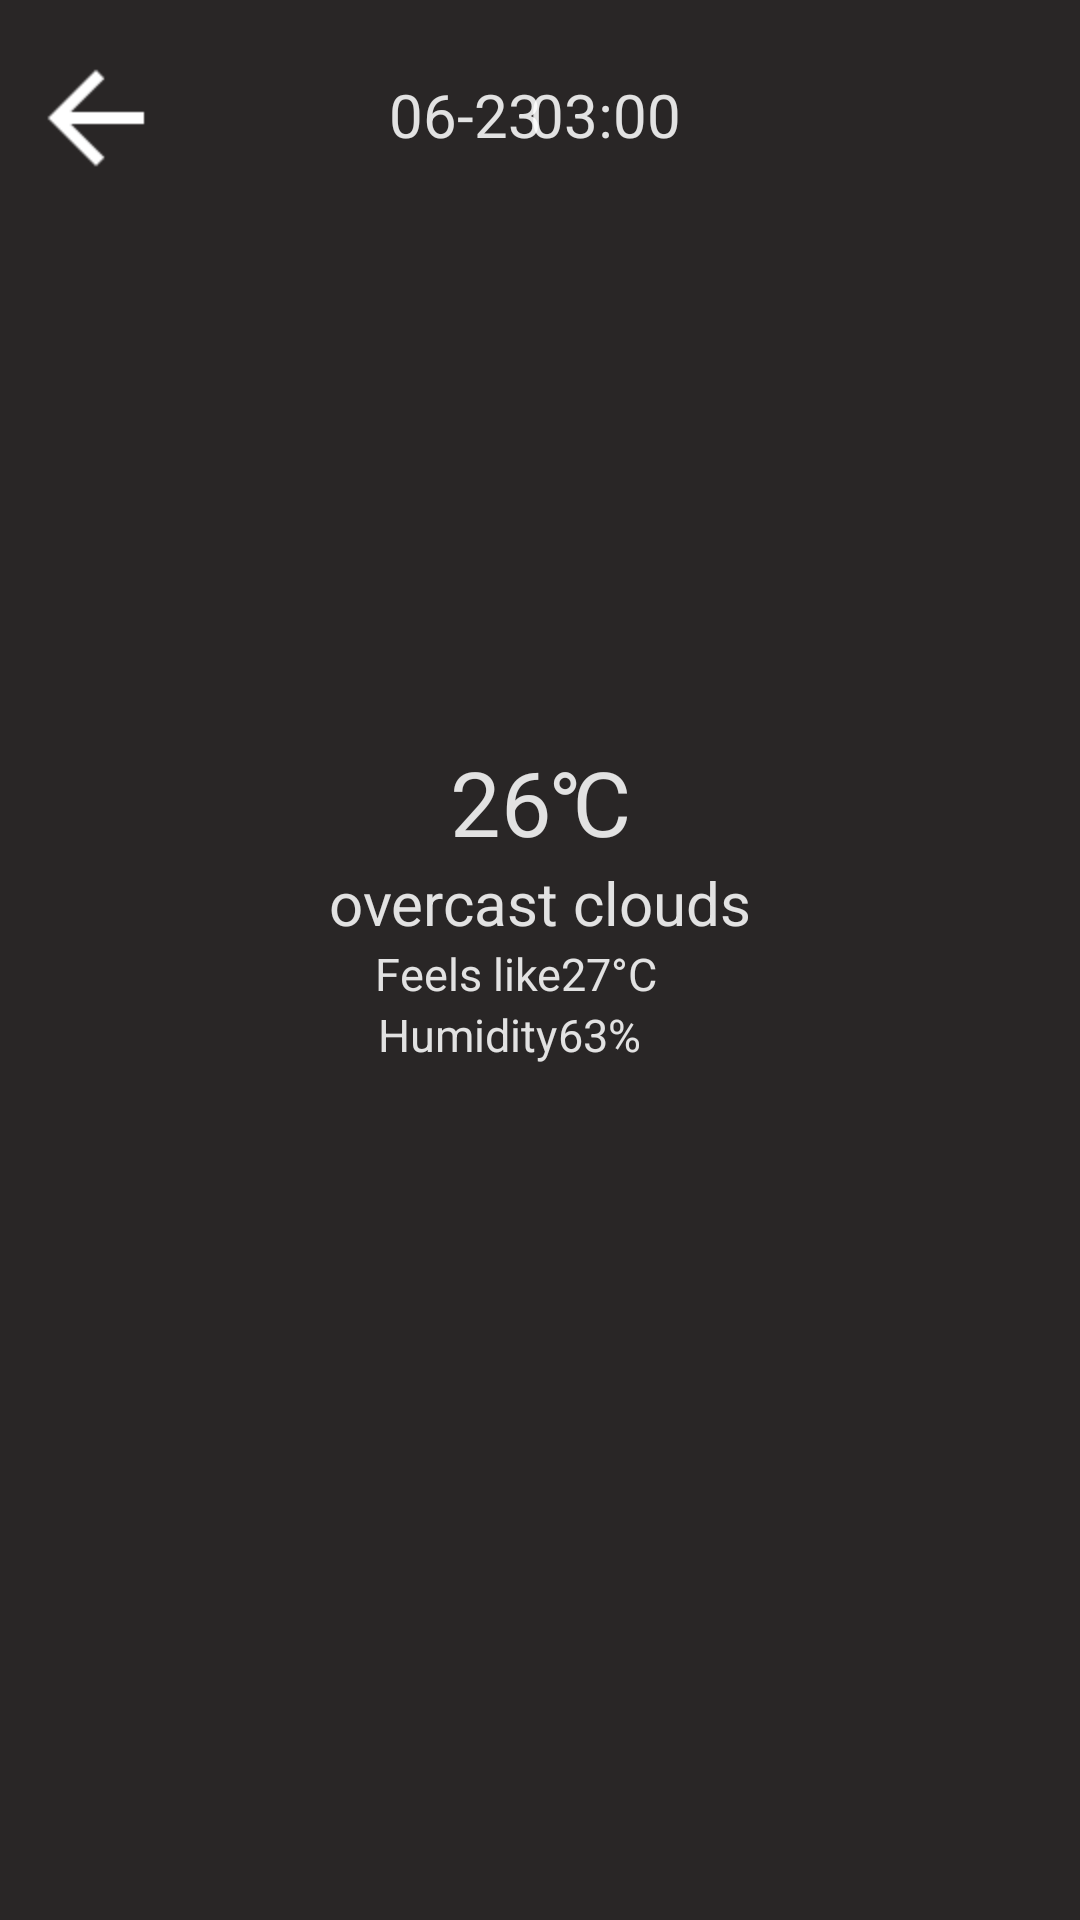

This screen was rendered from an Android layout file. Write that file and the resources it references.
<!-- AndroidManifest.xml: application theme Theme.JavaWeather -->
<!-- res/layout/hour_weather.xml -->
<?xml version="1.0" encoding="utf-8"?>
<androidx.constraintlayout.widget.ConstraintLayout xmlns:android="http://schemas.android.com/apk/res/android"
    xmlns:app="http://schemas.android.com/apk/res-auto"
    xmlns:tools="http://schemas.android.com/tools"
    android:layout_width="match_parent"
    android:layout_height="match_parent"
    android:background="#D9040101">


    <ImageView
        android:id="@+id/weaimg"
        android:layout_width="180dp"
        android:layout_height="180dp"
        app:layout_constraintBottom_toBottomOf="parent"
        app:layout_constraintEnd_toEndOf="parent"
        app:layout_constraintStart_toStartOf="parent"
        app:layout_constraintTop_toBottomOf="@+id/date"
        app:layout_constraintVertical_bias="0.01999998"
        app:srcCompat="@drawable/d02" />

    <TextView
        android:id="@+id/feelstemp"
        android:layout_width="wrap_content"
        android:layout_height="wrap_content"
        android:text="27°C"
        android:textColor="#DDFFFFFF"
        android:textSize="15sp"
        app:layout_constraintBottom_toBottomOf="parent"
        app:layout_constraintEnd_toEndOf="parent"
        app:layout_constraintHorizontal_bias="0.57"
        app:layout_constraintStart_toStartOf="parent"
        app:layout_constraintTop_toBottomOf="@+id/weather"
        app:layout_constraintVertical_bias="0.0" />

    <TextView
        android:id="@+id/feels"
        android:layout_width="wrap_content"
        android:layout_height="wrap_content"
        android:text="Feels like"
        android:textColor="#DDFFFFFF"
        android:textSize="15sp"
        app:layout_constraintBottom_toBottomOf="parent"
        app:layout_constraintEnd_toEndOf="parent"
        app:layout_constraintHorizontal_bias="0.42"
        app:layout_constraintStart_toStartOf="parent"
        app:layout_constraintTop_toBottomOf="@+id/weather"
        app:layout_constraintVertical_bias="0.0" />

    <TextView
        android:id="@+id/humidity"
        android:layout_width="wrap_content"
        android:layout_height="wrap_content"
        android:text="Humidity"
        android:textColor="#DDFFFFFF"
        android:textSize="15sp"
        app:layout_constraintBottom_toBottomOf="parent"
        app:layout_constraintEnd_toEndOf="parent"
        app:layout_constraintHorizontal_bias="0.42"
        app:layout_constraintStart_toStartOf="parent"
        app:layout_constraintTop_toBottomOf="@+id/feels"
        app:layout_constraintVertical_bias="0.0" />

    <TextView
        android:id="@+id/humidityValue"
        android:layout_width="wrap_content"
        android:layout_height="wrap_content"
        android:text="63%"
        android:textColor="#DDFFFFFF"
        android:textSize="15sp"
        app:layout_constraintBottom_toBottomOf="parent"
        app:layout_constraintEnd_toEndOf="parent"
        app:layout_constraintHorizontal_bias="0.56"
        app:layout_constraintStart_toStartOf="parent"
        app:layout_constraintTop_toBottomOf="@+id/feels"
        app:layout_constraintVertical_bias="0.0" />

    <androidx.recyclerview.widget.RecyclerView
        android:id="@+id/recyclerView"
        android:layout_width="0dp"
        android:layout_height="0dp"
        android:layout_marginTop="10dp"
        android:scrollbarSize="5dp"
        android:scrollbarThumbVertical="@android:color/darker_gray"
        android:scrollbars="vertical"
        app:layout_constraintBottom_toBottomOf="parent"
        app:layout_constraintEnd_toEndOf="parent"
        app:layout_constraintStart_toStartOf="parent"
        app:layout_constraintTop_toBottomOf="@+id/humidity" />

    <TextView
        android:id="@+id/weather"
        android:layout_width="wrap_content"
        android:layout_height="wrap_content"
        android:text="overcast clouds"
        android:textColor="#DDFFFFFF"
        android:textSize="20sp"
        app:layout_constraintBottom_toBottomOf="parent"
        app:layout_constraintEnd_toEndOf="parent"
        app:layout_constraintStart_toStartOf="parent"
        app:layout_constraintTop_toBottomOf="@+id/temp"
        app:layout_constraintVertical_bias="0.0" />

    <TextView
        android:id="@+id/temp"
        android:layout_width="wrap_content"
        android:layout_height="wrap_content"
        android:text="26℃"
        android:textColor="#DDFFFFFF"
        android:textSize="30sp"
        app:layout_constraintBottom_toBottomOf="parent"
        app:layout_constraintEnd_toEndOf="parent"
        app:layout_constraintStart_toStartOf="parent"
        app:layout_constraintTop_toBottomOf="@+id/weaimg"
        app:layout_constraintVertical_bias="0.01999998" />

    <TextView
        android:id="@+id/date"
        android:layout_width="wrap_content"
        android:layout_height="wrap_content"
        android:text="06-23"
        android:textColor="#DDFFFFFF"
        android:textSize="20sp"
        app:layout_constraintBottom_toBottomOf="parent"
        app:layout_constraintEnd_toEndOf="parent"
        app:layout_constraintHorizontal_bias="0.42"
        app:layout_constraintStart_toStartOf="parent"
        app:layout_constraintTop_toTopOf="parent"
        app:layout_constraintVertical_bias="0.04000002" />

    <TextView
        android:id="@+id/hour"
        android:layout_width="wrap_content"
        android:layout_height="wrap_content"
        android:text="03:00"
        android:textColor="#DDFFFFFF"
        android:textSize="20sp"
        app:layout_constraintBottom_toBottomOf="parent"
        app:layout_constraintEnd_toEndOf="parent"
        app:layout_constraintHorizontal_bias="0.57"
        app:layout_constraintStart_toStartOf="parent"
        app:layout_constraintTop_toTopOf="parent"
        app:layout_constraintVertical_bias="0.04000002" />

    <ImageButton
        android:id="@+id/imageButton4"
        android:layout_width="wrap_content"
        android:layout_height="wrap_content"
        android:background="@null"
        android:scaleX="2"
        android:scaleY="2"
        app:layout_constraintBottom_toTopOf="@+id/recyclerView"
        app:layout_constraintEnd_toEndOf="parent"
        app:layout_constraintHorizontal_bias="0.06"
        app:layout_constraintStart_toStartOf="parent"
        app:layout_constraintTop_toTopOf="parent"
        app:layout_constraintVertical_bias="0.07999998"
        app:srcCompat="@drawable/abc_vector_test"
        tools:ignore="TouchTargetSizeCheck,SpeakableTextPresentCheck" />

</androidx.constraintlayout.widget.ConstraintLayout>
<!-- resources referenced by this layout -->
<resources>
  <style name="Theme.JavaWeather" parent="Theme.MaterialComponents.DayNight.NoActionBar">
          
          <item name="colorPrimary">@color/purple_500</item>
          <item name="colorPrimaryVariant">@color/purple_700</item>
          <item name="colorOnPrimary">@color/white</item>
          
          <item name="colorSecondary">@color/teal_200</item>
          <item name="colorSecondaryVariant">@color/teal_700</item>
          <item name="colorOnSecondary">@color/black</item>
          
          <item name="android:statusBarColor" tools:targetApi="l">?attr/colorPrimaryVariant</item>
          
      </style>
  <color name="purple_500">#FF6200EE</color>
  <color name="purple_700">#FF3700B3</color>
  <color name="white">#FFFFFFFF</color>
  <color name="teal_200">#FF03DAC5</color>
  <color name="teal_700">#FF018786</color>
  <color name="black">#FF000000</color>
</resources>
